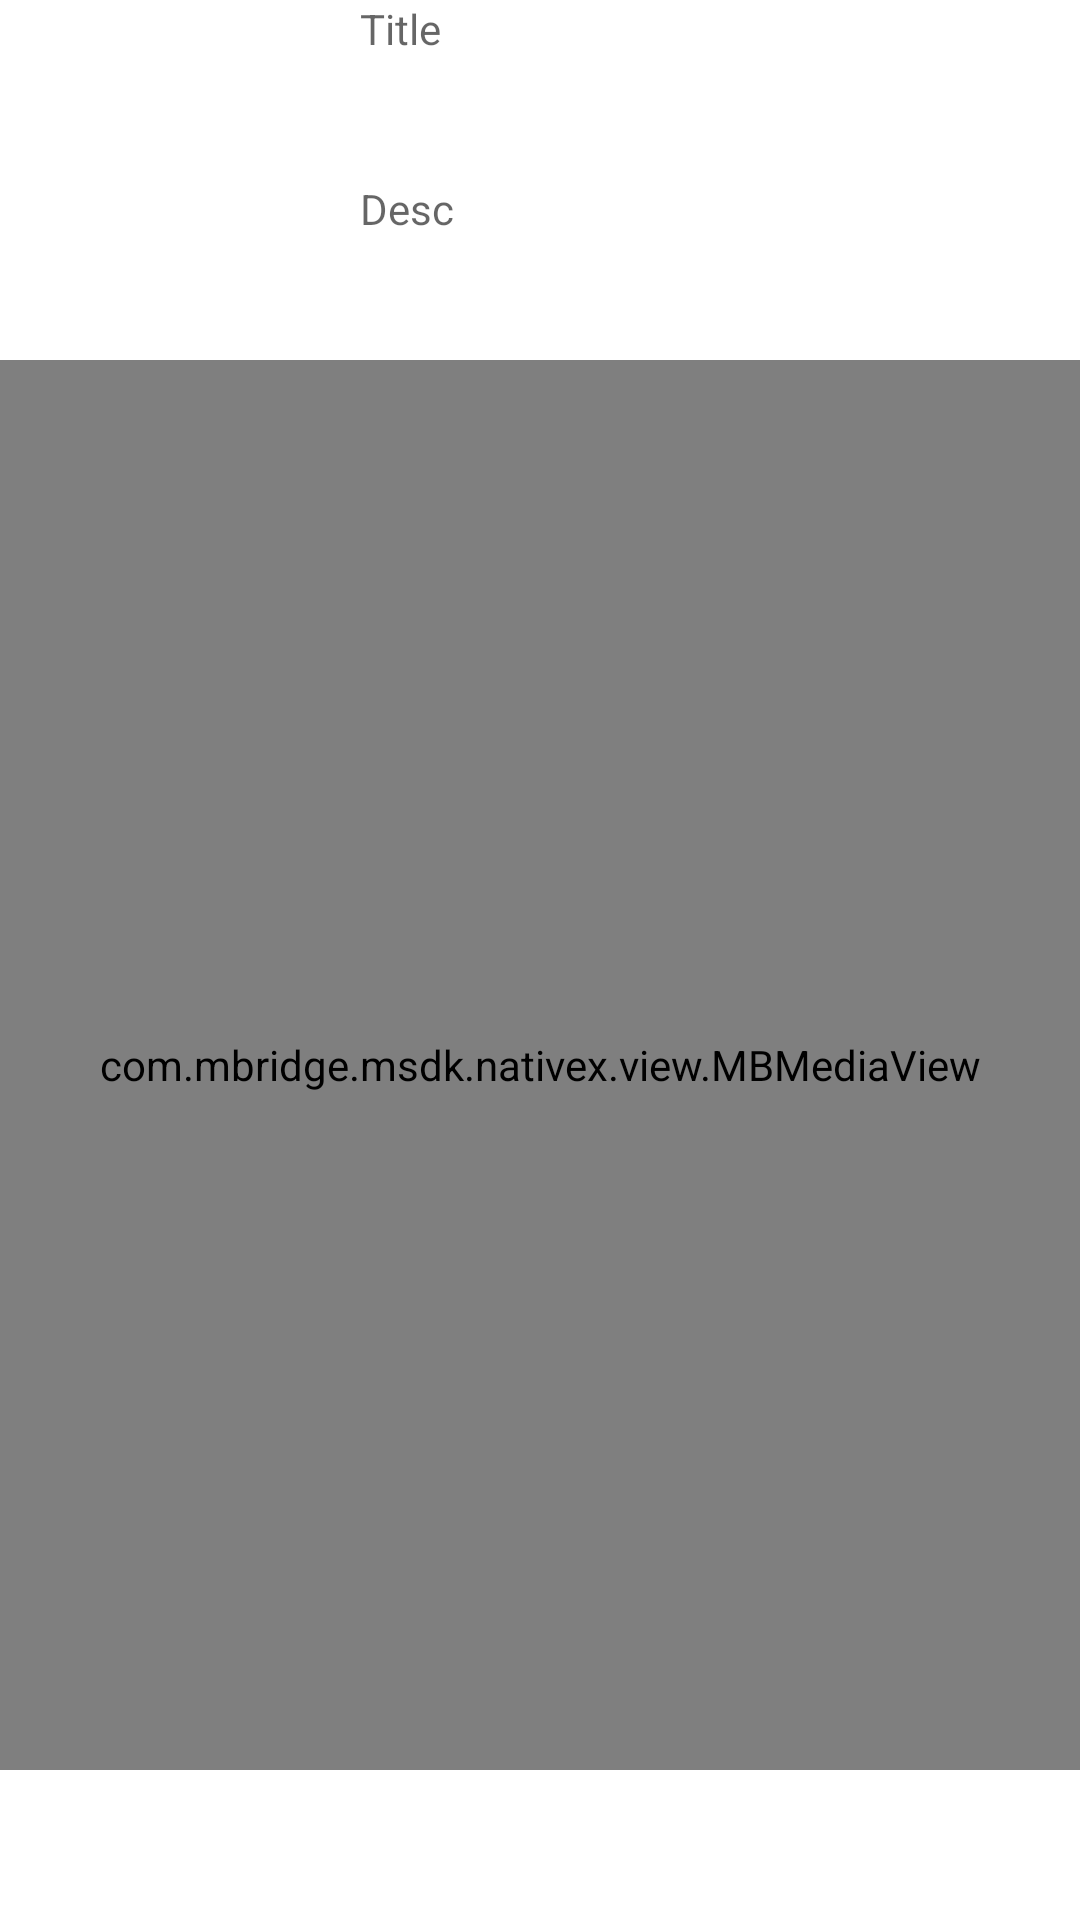

This screen was rendered from an Android layout file. Write that file and the resources it references.
<!-- AndroidManifest.xml: application theme Theme.Wallpapers -->
<!-- res/layout/native_view.xml -->
<?xml version="1.0" encoding="utf-8"?>
<RelativeLayout xmlns:android="http://schemas.android.com/apk/res/android"
    android:layout_width="match_parent"
    android:layout_height="match_parent">

    <ImageView
        android:id="@+id/custom_icon"
        android:layout_width="120dp"
        android:layout_height="120dp"/>

    <TextView
        android:id="@+id/custom_title"
        android:layout_width="match_parent"
        android:layout_height="60dp"
        android:layout_toRightOf="@id/custom_icon"
        android:hint="Title"/>

    <TextView
        android:id="@+id/custom_desc"
        android:layout_width="match_parent"
        android:layout_height="60dp"
        android:layout_toRightOf="@id/custom_icon"
        android:layout_below="@id/custom_title"
        android:hint="Desc"/>

    <com.mbridge.msdk.nativex.view.MBMediaView
        android:id="@+id/custom_media"
        android:layout_width="match_parent"
        android:layout_height="match_parent"
        android:layout_marginBottom="50dp"
        android:layout_below="@id/custom_icon"
        android:background="@color/white"/>

    <com.mbridge.msdk.widget.MBAdChoice
        android:id="@+id/custom_choice"
        android:layout_width="match_parent"
        android:layout_below="@id/custom_media"
        android:layout_height="50dp" />

</RelativeLayout>
<!-- resources referenced by this layout -->
<resources>
  <color name="white">#FFFFFFFF</color>
  <style name="Theme.Wallpapers" parent="Base.Theme.Wallpapers" />
  <style name="Base.Theme.Wallpapers" parent="Theme.MaterialComponents.DayNight.NoActionBar">
          
          
   b    </style>
</resources>
